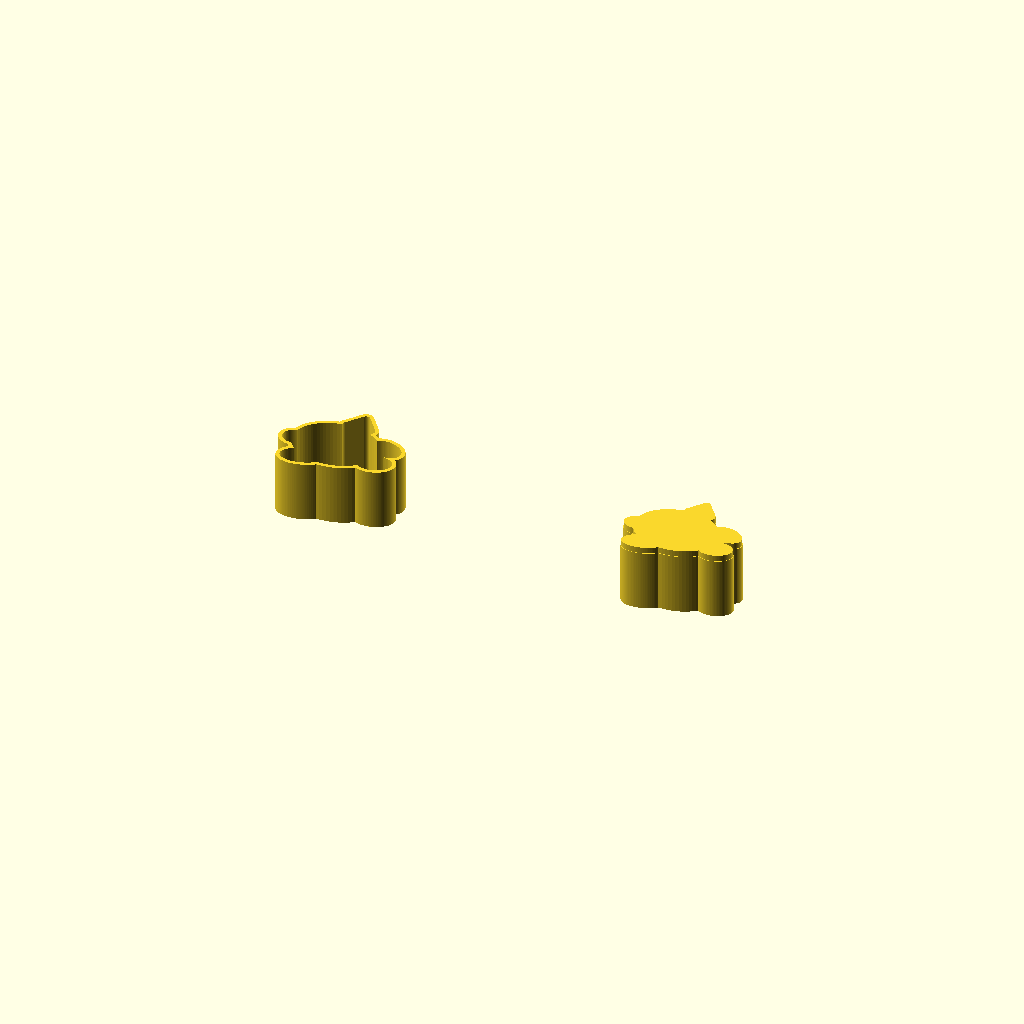
Cell 1 — every parameter at its default value.
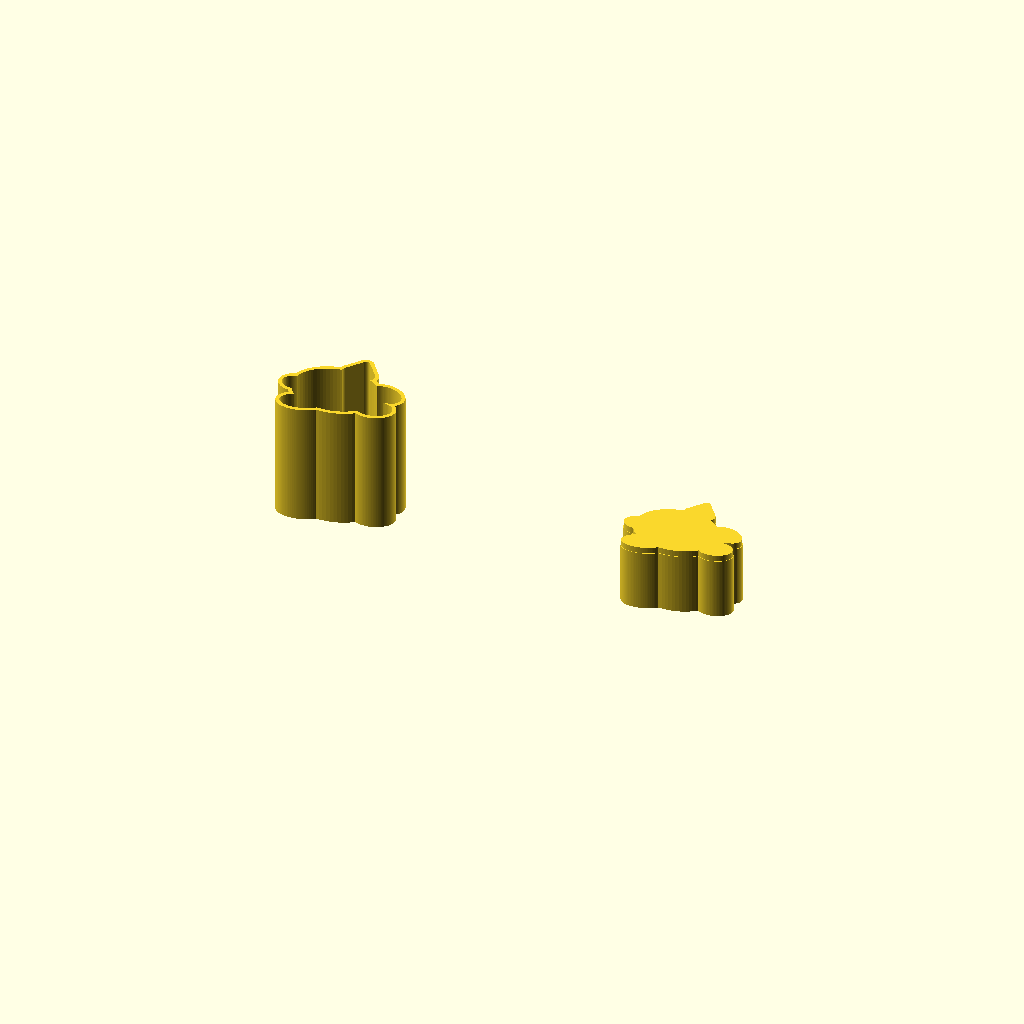
Cell 2 — cutter_h set to 60, the other parameters unchanged.
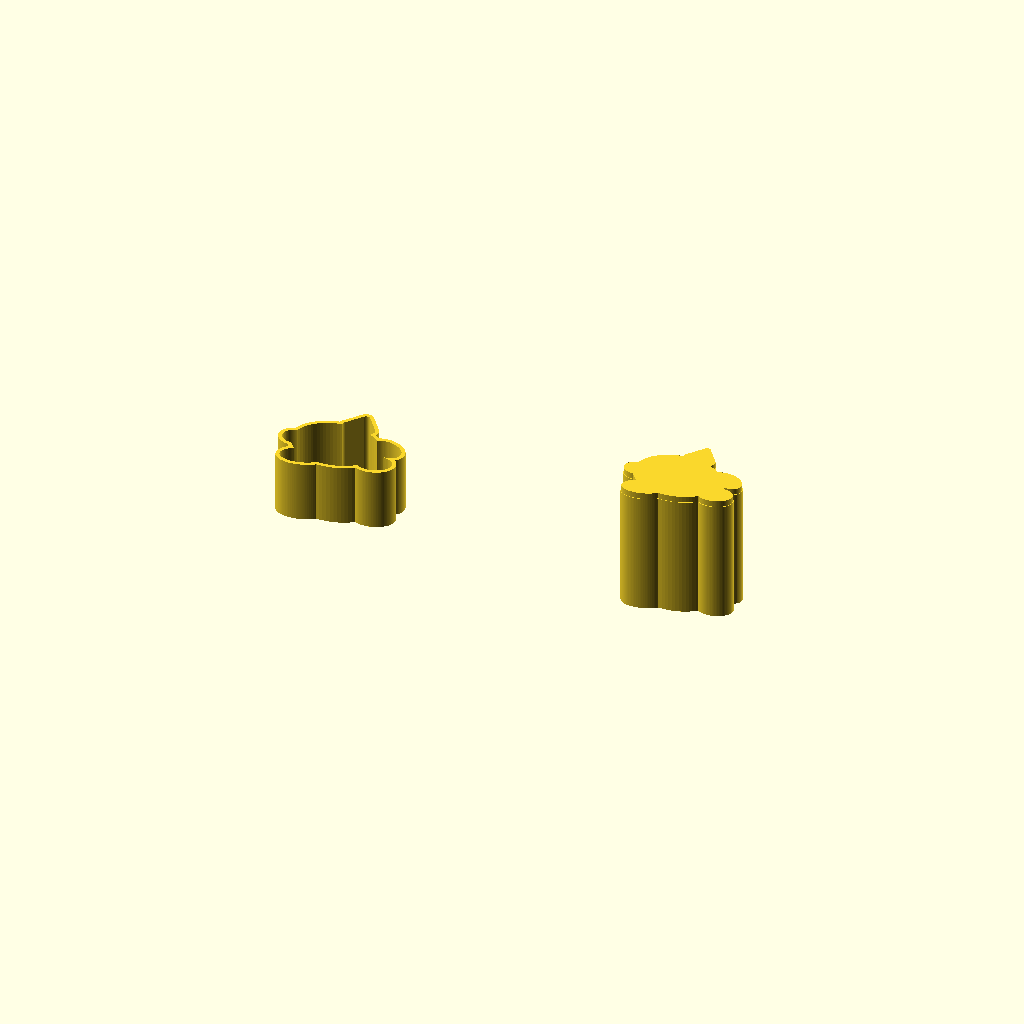
Cell 3: press_wall_h = 60 (everything else at default).
One fixed orthographic camera (rotation 55°, 0°, 25°; colour scheme Cornfield) for every cell.
Source of the model, brigadeiro-molds/whale_mold.scad:
// =====================================================
// BRIGADEIRO MOLD — BALEIA (WHALE)
// Ref: MaliLab3D style
// PART 1: cutter  — animal-shaped walls, open
// PART 2: press   — walls + solid top + raised details
// =====================================================
$fn = 80;

wall_t       = 1.8;
cutter_h     = 30;
press_wall_h = 30;
top_t        = 3.0;
dh           = 1.4;
clearance    = 0.3;

// =====================================================
// 2D SILHOUETTE
// =====================================================
module whale_2d() {
    union() {
        // main chubby body
        scale([1.3, 1.0]) circle(r=16);
        // snout bump
        translate([-19, -2]) scale([0.9,0.7]) circle(r=7);
        // tail flukes
        translate([22,  6]) rotate([0,0,-15]) scale([1.2,0.8]) circle(r=7);
        translate([22, -6]) rotate([0,0, 15]) scale([1.2,0.8]) circle(r=7);
        // tail stock connector
        hull() {
            translate([13, 0]) circle(r=5);
            translate([21, 0]) circle(r=3);
        }
        // dorsal fin
        hull() {
            translate([-1, 16]) circle(r=3);
            translate([ 4, 24]) circle(r=2);
            translate([ 9, 16]) circle(r=3);
        }
        // pectoral fin
        translate([-10, -14]) rotate([0,0,15]) scale([1.5,0.8]) circle(r=7);
    }
}

module whale_cutter_wall_2d() {
    difference() { offset(r=wall_t) whale_2d(); whale_2d(); }
}
module whale_press_wall_2d() {
    difference() { whale_2d(); offset(r=-(wall_t+clearance)) whale_2d(); }
}

// =====================================================
// BODY DETAIL LINES
// =====================================================
module whale_body_details_2d() {
    lw = 0.8;
    // belly line (long arc along bottom)
    for(i=[0:8]) {
        a1 = -100 + i*15;
        a2 = -100 + (i+1)*15;
        hull() {
            translate([17*cos(a1)*1.3, 11*sin(a1)]) circle(r=lw/2,$fn=8);
            translate([17*cos(a2)*1.3, 11*sin(a2)]) circle(r=lw/2,$fn=8);
        }
    }
    // tail crease
    hull() {
        translate([13, 0]) circle(r=lw/2,$fn=8);
        translate([18, 3]) circle(r=lw/2,$fn=8);
    }
    hull() {
        translate([13, 0]) circle(r=lw/2,$fn=8);
        translate([18,-3]) circle(r=lw/2,$fn=8);
    }
    // dorsal fin line
    hull() {
        translate([2, 16]) circle(r=lw/2,$fn=8);
        translate([5, 22]) circle(r=lw/2,$fn=8);
    }
    // pectoral fin line
    hull() {
        translate([-10,-12]) circle(r=lw/2,$fn=8);
        translate([-16,-18]) circle(r=lw/2,$fn=8);
    }
}

// =====================================================
// FACE DETAILS
// =====================================================
module whale_face() {
    // eye — left side (head points left)
    translate([-16, 4, 0]) {
        cylinder(d=5.5, h=dh*0.65, $fn=35);
        cylinder(d=3.0, h=dh*1.2, $fn=25);
        translate([0.8, 0.8, 0]) cylinder(d=1.0, h=dh*1.5, $fn=12);
    }
    // smile
    for(a=[-45:9:45]) {
        translate([-12 + 5*sin(a), 0.5 + 4.5*(cos(a)-1), 0])
            cylinder(d=1.2, h=dh*0.8, $fn=12);
    }
    // cheek blush
    translate([-14, -1, 0]) cylinder(d=4.5, h=dh*0.3, $fn=28);
    // blowhole
    translate([2, 15, 0]) cylinder(d=3.5, h=dh*0.9, $fn=25);
    // water spray drops
    translate([-1.5, 20, 0]) cylinder(d=2.0, h=dh*0.7, $fn=15);
    translate([ 2.0, 22, 0]) cylinder(d=2.5, h=dh*0.9, $fn=15);
    translate([ 5.5, 21, 0]) cylinder(d=1.8, h=dh*0.7, $fn=15);
    // fluke mid groove
    translate([21.5, 0, 0])
        linear_extrude(height=dh*0.6)
            hull() {
                circle(r=0.6,$fn=8);
                translate([3,0]) circle(r=0.4,$fn=8);
            }
}

// =====================================================
// PART 1: CUTTER
// =====================================================
module cutter() {
    linear_extrude(height=cutter_h)
        whale_cutter_wall_2d();
}
module whale_cutter() { cutter(); }

// =====================================================
// PART 2: PRESS
// =====================================================
module press() {
    union() {
        linear_extrude(height=press_wall_h)
            whale_press_wall_2d();
        translate([0,0,press_wall_h])
            linear_extrude(height=top_t)
                offset(r=-clearance) whale_2d();
        // body lines
        linear_extrude(height=dh*0.7)
            whale_body_details_2d();
        // face
        whale_face();
    }
}
module whale_press() { press(); }

// =====================================================
// DISPLAY
// =====================================================
translate([-85, 0, 0]) cutter();
translate([ 85, 0, 0]) press();
Customizer parameters (derived from the source; name, type, default, range or options):
wall_t: number, default 1.8
cutter_h: number, default 30
press_wall_h: number, default 30
top_t: number, default 3
dh: number, default 1.4
clearance: number, default 0.3
